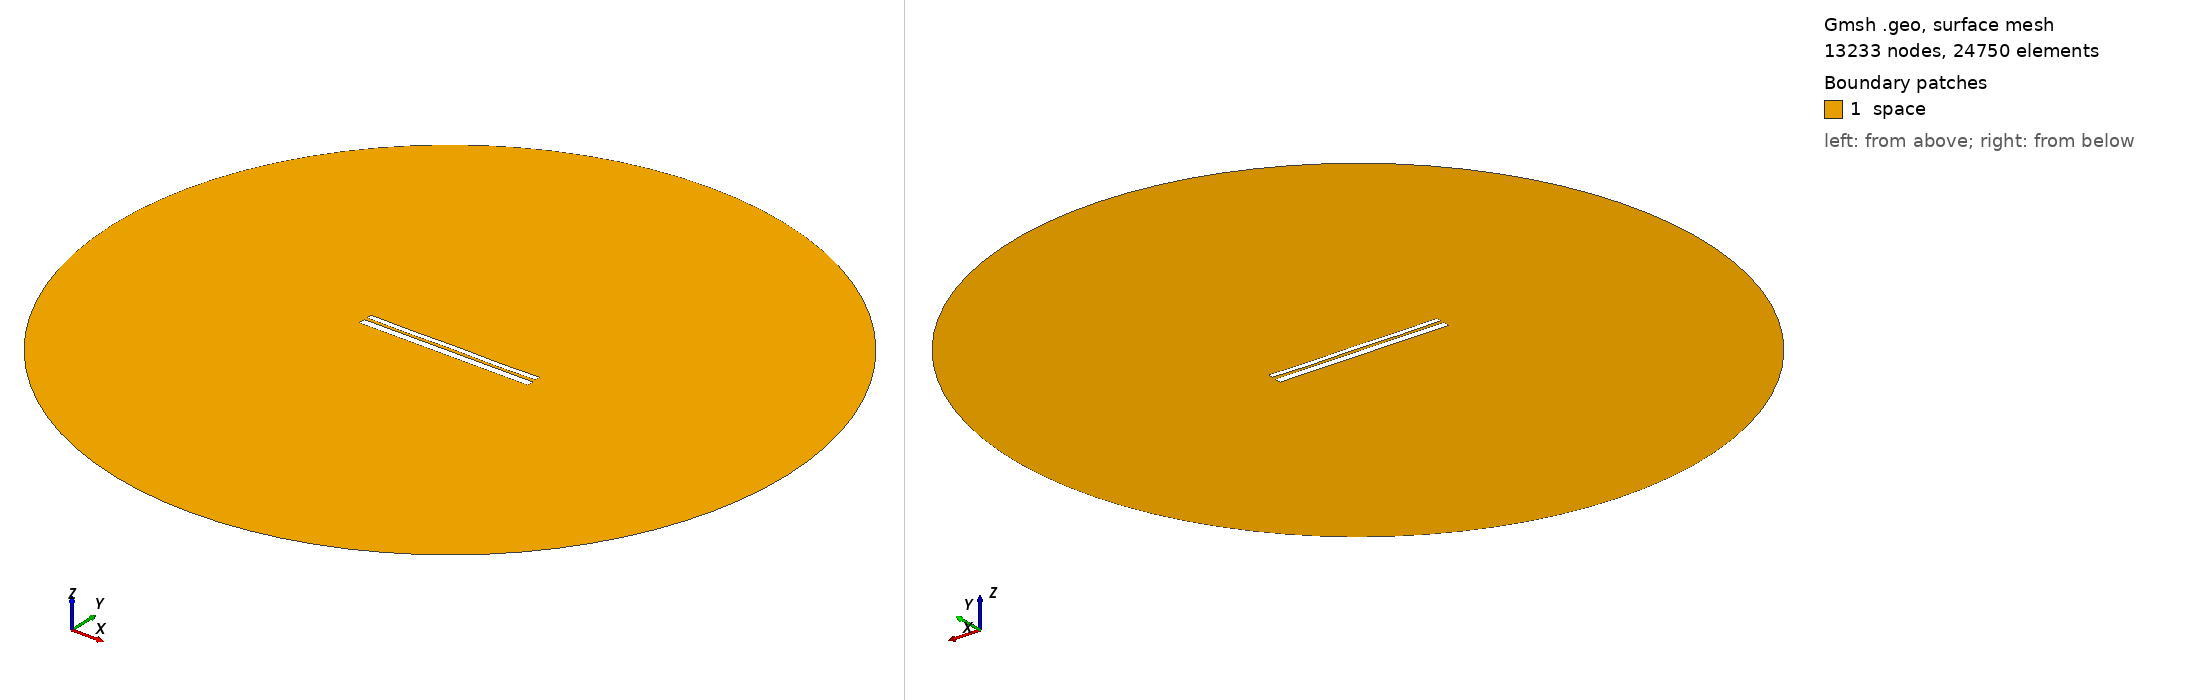

Gmsh geometry script, surface-meshed: 13233 nodes, 24750 surface elements. Boundary patches (legend numbers): 1 space. Left view from above one corner, right view from below the opposite corner. Legend entries are the model's physical surfaces. The drawing asked Gmsh for element sizes between 1% and 20% of the model's largest extent; the script's own settings can give other sizes.

=== 9536.geo (drawn) ===
//---------------------------------------
// Geometry kernel
//---------------------------------------

SetFactory("OpenCASCADE");



//---------------------------------------
// Parameters of the geometry
//---------------------------------------

// Overetch of the upper plate
overetch = 0.375;

// Distance between the plates
distance = 1.5;

// Discretization over the x axis (for the deformation)
nx = 50; 

// Length of the plate
L = 100 - overetch; 

// Number of modes
n = 4; 

// 1st mode coefficient
coeff(1) = -0.075;
beta(1) = 0.596864 * 3.1415926535 / L;

// 2nd mode coefficient
coeff(2) = -0.075;
beta(2) = 1.49418 * 3.1415926535 / L;

// 3rd mode coefficient
coeff(3) = 0.0;
beta(3) = 2.50025 * 3.1415926535 / L;

// 4th mode coefficient
coeff(4) = -0.15;
beta(4) = 3.49999 * 3.1415926535 / L;



//---------------------------------------
// Upper plate (deformed rectangle)
//---------------------------------------

// Coordiantes of the upper plate
xmin = -50;
xmax = 50 - overetch;

// Height of the upper plate
yheight = 4 - 2 * overetch;

// Indexes of the points
UpperID[] = {};
LowerID[] = {};
LeftID[] = {};
RightID[] = {};

// Point index
p = 1;

// Horizontal edges
For i In {1:nx}
    x = xmin + (i-1)*(xmax - xmin)/(nx-1);

    y_bottom = distance / 2 + overetch;
    For j In {1:n}
        C = (Cosh(beta(j)*L) + Cos(beta(j)*L)) / (Sinh(beta(j)*L) + Sin(beta(j)*L));
        y_bottom  = y_bottom + coeff(j) * (Cosh(beta(j)*(x+50)) - Cos(beta(j)*(x+50)) - C * (Sinh(beta(j)*(x+50)) - Sin(beta(j)*(x+50))));
    EndFor

    y_top = y_bottom + yheight;

    Point(p) = {x, y_top, 0, 1.0};
    UpperID[i] = p;
    p = p + 1;

    Point(p) = {x, y_bottom, 0, 1.0};
    LowerID[i] = p;
    p = p + 1;
EndFor

// Create point lists
UpperPts[] = {}; LowerPts[] = {};
For i In {1:nx}
  UpperPts[] += {UpperID[i]};
  LowerPts[] += {LowerID[i]};
EndFor

// Build splines
Spline(1) = {UpperPts[]};
Spline(2) = {LowerPts[]};
Line(3) = {LowerPts[nx-1], UpperPts[nx-1]};
Line(4) = {LowerPts[0], UpperPts[0]};

// Build the plane surface
Curve Loop(1) = {2, 3, -1, -4};
Plane Surface(1) = {1};



//---------------------------------------
// Lower plate (rectangle)
//---------------------------------------

// Vertices
Point(1001) = {-50, -1, 0, 1.0};
Point(1002) = { 50, -1, 0, 1.0};
Point(1003) = { 50,  -5, 0, 1.0};
Point(1004) = {-50,  -5, 0, 1.0};

// Edges
Line(5) = {1001, 1002};
Line(6) = {1002, 1003};
Line(7) = {1003, 1004};
Line(8) = {1004, 1001};

// Plane surface
Line Loop(2) = {5, 6, 7, 8};
Plane Surface(2) = {2}; 



//---------------------------------------
// Outer (fictious) boundary
//---------------------------------------

// Points
Point(1005) = {0, 0, 0};       // Center
Point(1006) = {200, 0, 0};     // Start point
Point(1007) = {0, 200, 0};     // 90 degrees
Point(1008) = {-200, 0, 0};    // 180 degrees
Point(1009) = {0, -200, 0};    // 270 degrees

// Circle arcs (each needs start, center, end)
Circle(9) = {1006, 1005, 1007};
Circle(10) = {1007, 1005, 1008};
Circle(11) = {1008, 1005, 1009};
Circle(12) = {1009, 1005, 1006};

// Plane surface for the entire domain
Curve Loop(3) = {9, 10, 11, 12};
Surface(3) = {3};

// Subtract the plates from the whole domain to obtain the actual domain where we want to solve the equations
BooleanDifference{ Surface{3}; Delete; }{ Surface{1}; Surface{2}; Delete; }




//---------------------------------------
// Transfinite Lines/Curves
//---------------------------------------

// Set the number of points on the boundaries
r = 7;

// Plates
Transfinite Curve {1, 2} = 50*r Using Progression 1;
Transfinite Curve {3, 4} = 2*r Using Progression 1;
Transfinite Line {5, 7} = 50*r Using Progression 1;
Transfinite Line {6, 8} = 2*r Using Progression 1;

// Outer boundary
Transfinite Line {9, 10, 11, 12} = 20 Using Progression 1;



//---------------------------------------
// Physical groups
//---------------------------------------                

// Physical curves (boundaries)
Physical Line("force_segment", 10) = {2};
Physical Line("upper_plate", 11) = {1, 3, 4};
Physical Line("lower_plate", 12) = {5, 6, 7, 8};
Physical Line("boundary", 20) = {9, 10, 11, 12};

// Physical Surfaces
Physical Surface("space", 30) = {3};



//---------------------------------------
// 6. Generate the Mesh
//---------------------------------------

// 2D mesh generation
Mesh 2;
